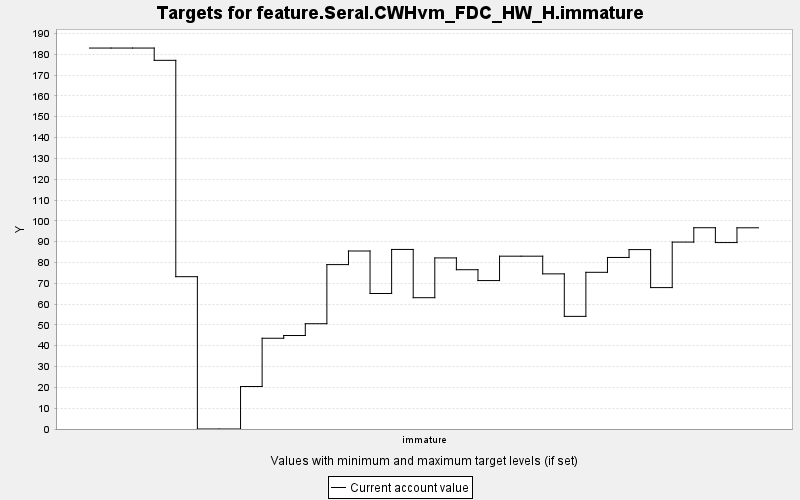

Data behind this chart, as committed beside it:
TARGET, PERIOD, YEAR, PERIODWIDTH, MINIMUM, MAXIMUM, MINWEIGHT, MAXWEIGHT, CURRENT, SUMMARY
feature.Seral.CWHvm_FDC_HW_H.immature, 0, 0, 10.0, 0.0, 10000, 1.0, 1.0, 183, 0.0
feature.Seral.CWHvm_FDC_HW_H.immature, 1, 10, 10.0, 0.0, 10000, 1.0, 1.0, 183, 0.0
feature.Seral.CWHvm_FDC_HW_H.immature, 2, 20, 10.0, 0.0, 10000, 1.0, 1.0, 183, 0.0
feature.Seral.CWHvm_FDC_HW_H.immature, 3, 30, 10.0, 0.0, 10000, 1.0, 1.0, 177.1, 0.0
feature.Seral.CWHvm_FDC_HW_H.immature, 4, 40, 10.0, 0.0, 10000, 1.0, 1.0, 73.17, 0.0
feature.Seral.CWHvm_FDC_HW_H.immature, 5, 50, 10.0, 0.0, 10000, 1.0, 1.0, 0.0, 0.0
feature.Seral.CWHvm_FDC_HW_H.immature, 6, 60, 10.0, 0.0, 10000, 1.0, 1.0, 0.0, 0.0
feature.Seral.CWHvm_FDC_HW_H.immature, 7, 70, 10.0, 0.0, 10000, 1.0, 1.0, 20.42, 0.0
feature.Seral.CWHvm_FDC_HW_H.immature, 8, 80, 10.0, 0.0, 10000, 1.0, 1.0, 43.6, 0.0
feature.Seral.CWHvm_FDC_HW_H.immature, 9, 90, 10.0, 0.0, 10000, 1.0, 1.0, 44.91, 0.0
feature.Seral.CWHvm_FDC_HW_H.immature, 10, 100, 10.0, 0.0, 10000, 1.0, 1.0, 50.57, 0.0
feature.Seral.CWHvm_FDC_HW_H.immature, 11, 110, 10.0, 0.0, 10000, 1.0, 1.0, 78.97, 0.0
feature.Seral.CWHvm_FDC_HW_H.immature, 12, 120, 10.0, 0.0, 10000, 1.0, 1.0, 85.5, 0.0
feature.Seral.CWHvm_FDC_HW_H.immature, 13, 130, 10.0, 0.0, 10000, 1.0, 1.0, 65.09, 0.0
feature.Seral.CWHvm_FDC_HW_H.immature, 14, 140, 10.0, 0.0, 10000, 1.0, 1.0, 86.25, 0.0
feature.Seral.CWHvm_FDC_HW_H.immature, 15, 150, 10.0, 0.0, 10000, 1.0, 1.0, 63.08, 0.0
feature.Seral.CWHvm_FDC_HW_H.immature, 16, 160, 10.0, 0.0, 10000, 1.0, 1.0, 82.18, 0.0
feature.Seral.CWHvm_FDC_HW_H.immature, 17, 170, 10.0, 0.0, 10000, 1.0, 1.0, 76.51, 0.0
feature.Seral.CWHvm_FDC_HW_H.immature, 18, 180, 10.0, 0.0, 10000, 1.0, 1.0, 71.3, 0.0
feature.Seral.CWHvm_FDC_HW_H.immature, 19, 190, 10.0, 0.0, 10000, 1.0, 1.0, 83.02, 0.0
feature.Seral.CWHvm_FDC_HW_H.immature, 20, 200, 10.0, 0.0, 10000, 1.0, 1.0, 83.02, 0.0
feature.Seral.CWHvm_FDC_HW_H.immature, 21, 210, 10.0, 0.0, 10000, 1.0, 1.0, 74.52, 0.0
feature.Seral.CWHvm_FDC_HW_H.immature, 22, 220, 10.0, 0.0, 10000, 1.0, 1.0, 54.1, 0.0
feature.Seral.CWHvm_FDC_HW_H.immature, 23, 230, 10.0, 0.0, 10000, 1.0, 1.0, 75.27, 0.0
feature.Seral.CWHvm_FDC_HW_H.immature, 24, 240, 10.0, 0.0, 10000, 1.0, 1.0, 82.4, 0.0
feature.Seral.CWHvm_FDC_HW_H.immature, 25, 250, 10.0, 0.0, 10000, 1.0, 1.0, 86.18, 0.0
feature.Seral.CWHvm_FDC_HW_H.immature, 26, 260, 10.0, 0.0, 10000, 1.0, 1.0, 67.92, 0.0
feature.Seral.CWHvm_FDC_HW_H.immature, 27, 270, 10.0, 0.0, 10000, 1.0, 1.0, 89.79, 0.0
feature.Seral.CWHvm_FDC_HW_H.immature, 28, 280, 10.0, 0.0, 10000, 1.0, 1.0, 96.68, 0.0
feature.Seral.CWHvm_FDC_HW_H.immature, 29, 290, 10.0, 0.0, 10000, 1.0, 1.0, 89.55, 0.0
feature.Seral.CWHvm_FDC_HW_H.immature, 30, 300, 10.0, 0.0, 10000, 1.0, 1.0, 96.65, 0.0
